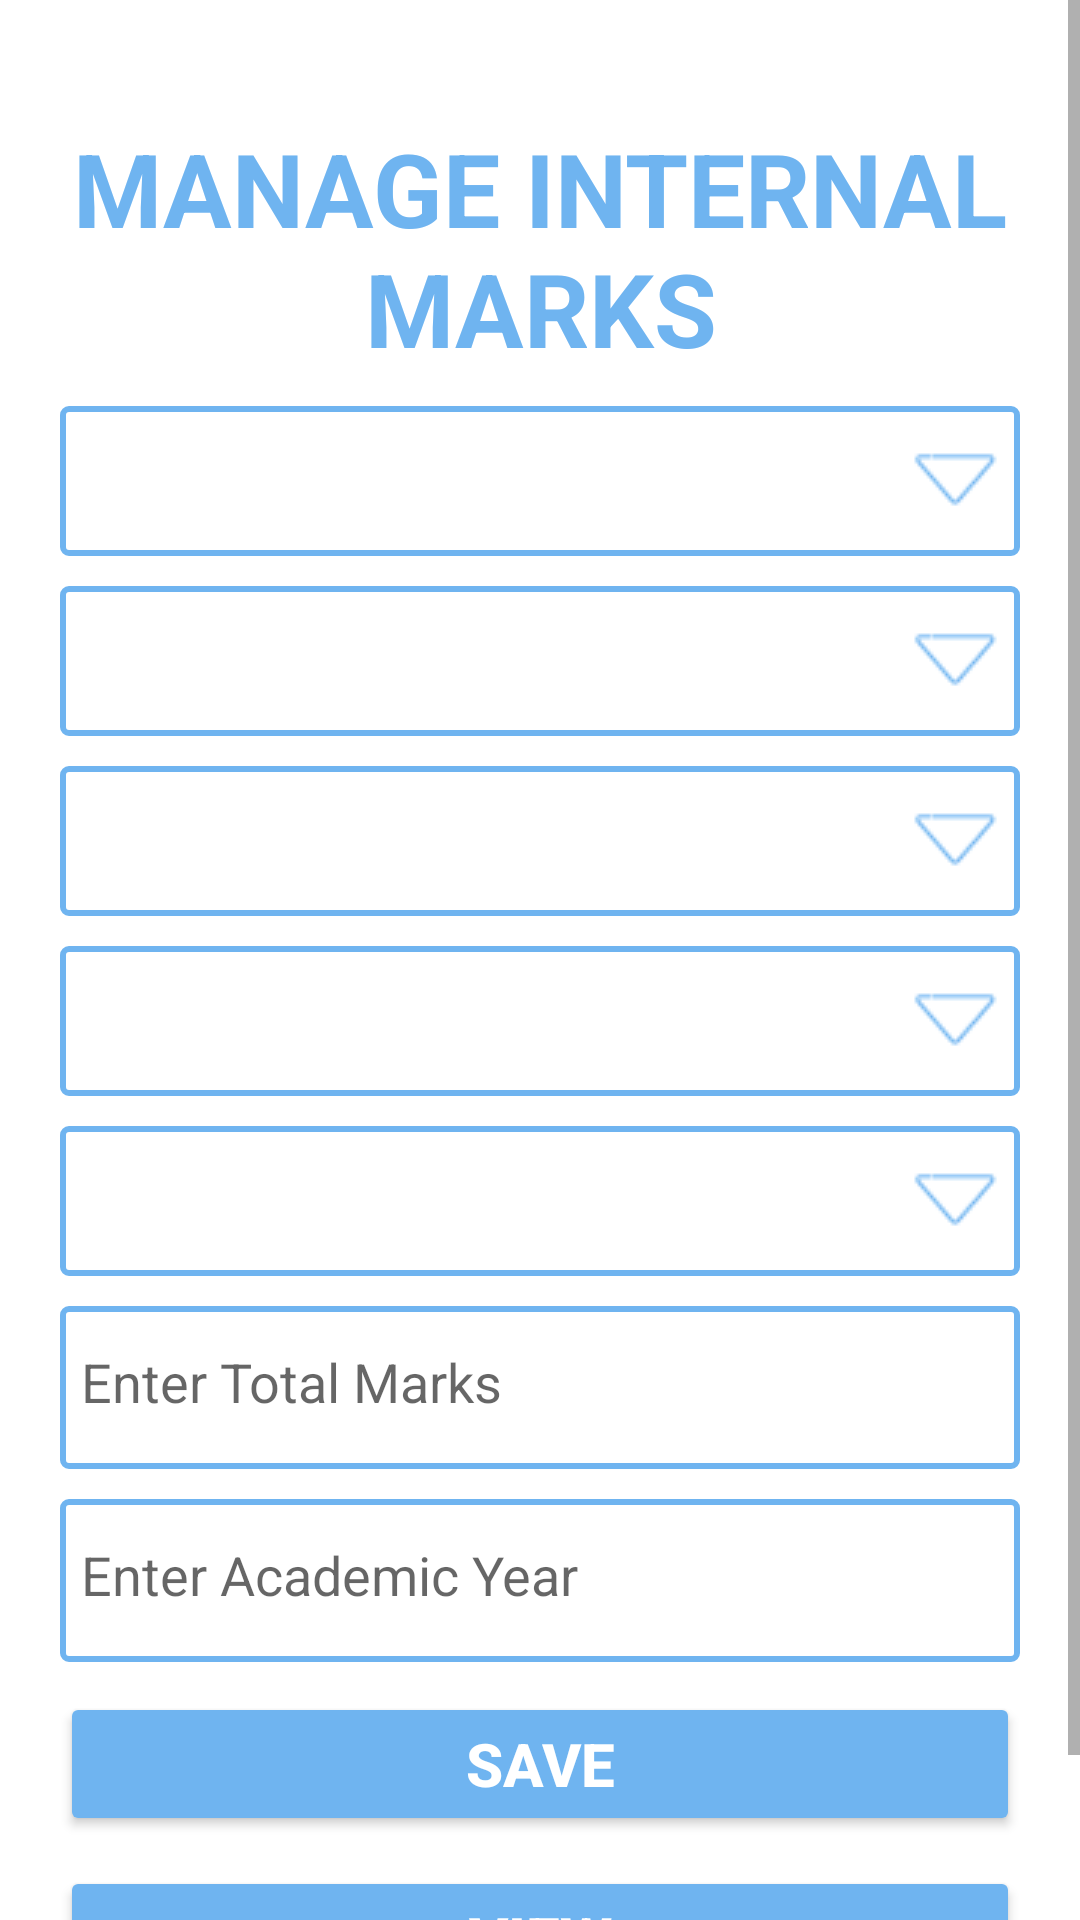

Reconstruct the res/layout file that produces this screen, plus the resources it refers to.
<!-- AndroidManifest.xml: application theme Theme.DUIAS -->
<!-- res/layout/faculty_manage_internal_marks.xml -->
<?xml version="1.0" encoding="utf-8"?>
<ScrollView xmlns:android="http://schemas.android.com/apk/res/android"
    xmlns:app="http://schemas.android.com/apk/res-auto"
    android:layout_width="match_parent"
    android:layout_height="match_parent">

    <LinearLayout
        android:layout_width="match_parent"
        android:layout_height="wrap_content"
        android:orientation="vertical">



        <LinearLayout
            android:layout_width="match_parent"
            android:layout_height="match_parent"
            android:layout_marginTop="30dp"
            android:layout_marginBottom="30dp"
            android:layout_marginLeft="20dp"
            android:layout_marginRight="20dp"
            android:orientation="vertical">

            <TextView
                android:id="@+id/txt1"
                android:layout_width="match_parent"
                android:layout_height="wrap_content"
                android:layout_marginTop="10dp"
                android:gravity="center"
                android:textSize="34dp"
                android:text="MANAGE INTERNAL MARKS"
                android:textColor="@color/blue_200"
                android:textStyle="bold" />
            <Spinner
                android:layout_width="fill_parent"
                android:layout_height="50dp"
                android:id="@+id/spinner_eno"
                android:layout_marginTop="10dp"
                android:layout_centerHorizontal="true"
                android:textColor="#000000"
                android:background="@drawable/borderspinner"
                />

            <Spinner
                android:layout_width="fill_parent"
                android:layout_height="50dp"
                android:id="@+id/spinner_program"
                android:layout_marginTop="10dp"
                android:layout_centerHorizontal="true"
                android:textColor="#000000"
                android:background="@drawable/borderspinner"
                />

            <Spinner
                android:layout_width="fill_parent"
                android:layout_height="50dp"
                android:id="@+id/spinner_sem"
                android:layout_marginTop="10dp"
                android:layout_centerHorizontal="true"
                android:textColor="#000000"
                android:background="@drawable/borderspinner"
                />

            <Spinner
                android:layout_width="fill_parent"
                android:layout_height="50dp"
                android:id="@+id/spinner_div"
                android:layout_marginTop="10dp"
                android:layout_centerHorizontal="true"
                android:textColor="#000000"
                android:background="@drawable/borderspinner"
                />
            <Spinner
                android:layout_width="fill_parent"
                android:layout_height="50dp"
                android:id="@+id/spinner_sub"
                android:layout_marginTop="10dp"
                android:layout_centerHorizontal="true"
                android:textColor="#000000"
                android:background="@drawable/borderspinner"
                />

            <EditText
                android:id="@+id/editText_tmarks"
                android:layout_width="match_parent"
                android:layout_height="wrap_content"
                android:ems="10"
                android:inputType="number"
                android:layout_marginTop="10dp"
                android:hint="Enter Total Marks"
                android:maxLength="3"
                android:background="@drawable/border"
                android:drawablePadding="8dp"
                />

            <EditText
                android:id="@+id/editText_ayear"
                android:layout_width="match_parent"
                android:layout_height="wrap_content"
                android:ems="10"
                android:inputType="text"
                android:layout_marginTop="10dp"
                android:hint="Enter Academic Year"
                android:maxLength="10"
                android:background="@drawable/border"
                android:drawablePadding="8dp"
                />


            <Button
                android:id="@+id/button_save"
                android:layout_width="match_parent"
                android:layout_height="wrap_content"
                android:layout_marginTop="10dp"
                android:backgroundTint="@color/blue_200"
                android:text="SAVE"
                android:textColor="@color/white"
                android:textStyle="bold"
                android:textSize="20dp"
                />
            <Button
                android:id="@+id/button_view"
                android:layout_width="match_parent"
                android:layout_height="wrap_content"
                android:layout_marginTop="10dp"
                android:backgroundTint="@color/blue_200"
                android:text="VIEW"
                android:textColor="@color/white"
                android:textStyle="bold"
                android:textSize="20dp"
                />
        </LinearLayout>
    </LinearLayout>
</ScrollView>
<!-- resources referenced by this layout -->
<resources>
  <color name="blue_200">#6FB4F0</color>
  <color name="white">#FFFFFFFF</color>
  <!-- drawable border (drawable) -->
  <?xml version="1.0" encoding="utf-8"?>
  <shape
      xmlns:android="http://schemas.android.com/apk/res/android"
      android:shape="rectangle">
      <corners
          android:radius="2dp"
          />
      <padding android:left="7dp" android:top="13dp"
          android:right="7dp" android:bottom="17dp" />
      <solid android:color="#ffffff"
          />
      <stroke
          android:width="2dip"
          android:color="@color/blue_200" />
  </shape>
  <!-- drawable borderspinner (drawable) -->
  <?xml version="1.0" encoding="utf-8"?>
  <selector xmlns:android="http://schemas.android.com/apk/res/android">
  
      <item>
  
          <layer-list>
  
              <item>
                  <shape
  
                      android:shape="rectangle">
  
                      <corners
                          android:radius="2dp"
                          />
                      <padding android:left="7dp" android:top="13dp"
                          android:right="7dp" android:bottom="17dp" />
                      <solid android:color="#ffffff"
                          />
                      <stroke
                          android:width="2dip"
                          android:color="@color/blue_200" />
                  </shape>
              </item>
  
              <item>
                  <bitmap
                      android:gravity="center_vertical|right"
                      android:src="@drawable/downarrow"/>
              </item>
  
          </layer-list>
  
      </item>
  
  </selector>
  <style name="Theme.DUIAS" parent="Theme.MaterialComponents.DayNight.NoActionBar">
          
          <item name="colorPrimary">@color/orange_500</item>
          <item name="colorPrimaryVariant">@color/orange_700</item>
          <item name="colorOnPrimary">@color/white</item>
          
          <item name="colorSecondary">@color/blue_200</item>
          <item name="colorSecondaryVariant">@color/blue_100</item>
          <item name="colorOnSecondary">@color/black</item>
          
          <item name="android:statusBarColor">?attr/colorPrimaryVariant</item>
          
      </style>
  <!-- drawable downarrow: png bitmap (drawable, 674 bytes) -->
  <color name="orange_500">#ff9800</color>
  <color name="orange_700">#f57c00</color>
  <color name="blue_100">#40c4ff</color>
  <color name="black">#FF000000</color>
</resources>
